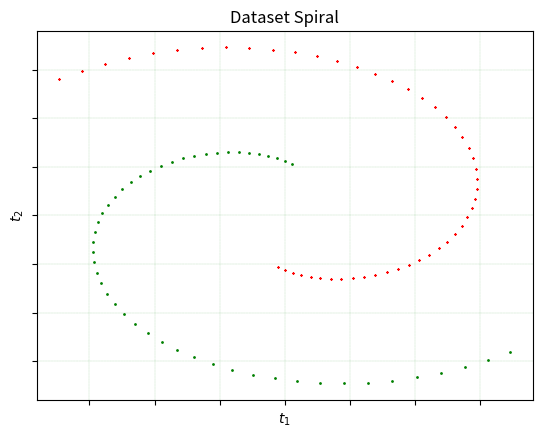

Source code (Python):
import numpy as np
import matplotlib.pyplot as plt

B = 1.8  # sayı arttıkça karmaşıklık artar spiraller yaklaşır
N = 100  # veri sayısı

Tall = np.array([]).reshape(2, -1)
for i in range(0, int(N / 2)):
    theta = np.pi / 2 + (i - 1) * ((2 * B - 1) / N) * np.pi
    A = np.array([theta * np.cos(theta), theta * np.sin(theta)]).reshape(2, 1)
    Tall = np.hstack((Tall, A))

Tall = np.hstack((Tall, -Tall))
Tmax = np.pi / 2 + ((N / 2 - 1) * (2 * B - 1) / N) * np.pi
ti = Tall.transpose() / Tmax
yi = np.hstack((np.ones(int(N / 2)), -np.ones(int(N / 2))))

plt.scatter(ti[:int(N / 2), 0], ti[:int(N / 2), 1], color='g', s=1, marker='o', alpha=0.99)
plt.scatter(ti[int(N / 2):, 0], ti[int(N / 2):, 1], color='r', s=1, marker='x', alpha=0.99)
plt.xlabel('$t_1$')
plt.ylabel('$t_2$')
plt.title('Dataset Spiral', fontstyle='italic')
plt.grid(color='green', linestyle='--', linewidth=0.1)
ax = plt.gca()
ax.xaxis.set_tick_params(labelbottom=False)
ax.yaxis.set_tick_params(labelleft=False)
plt.show()
